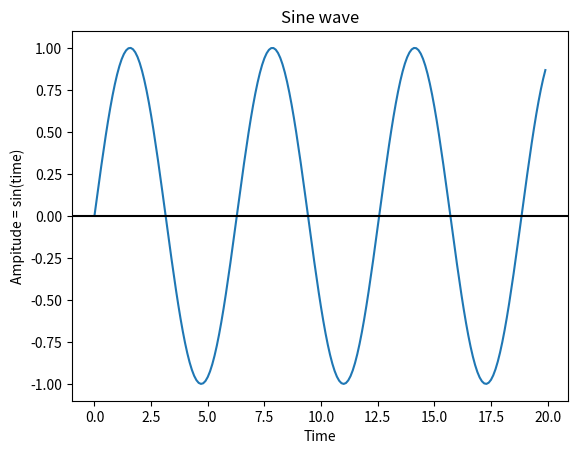

Reproduce this figure in Python.
import numpy as np
import matplotlib.pyplot as plot


time = np.arange(0, 20, 0.1)

amplitude = np.sin(time)
plot.plot(time, amplitude)
plot.title('Sine wave')
plot.xlabel('Time')
plot.ylabel('Ampitude = sin(time)')
plot.axhline(y=0, color='k')
plot.show()
